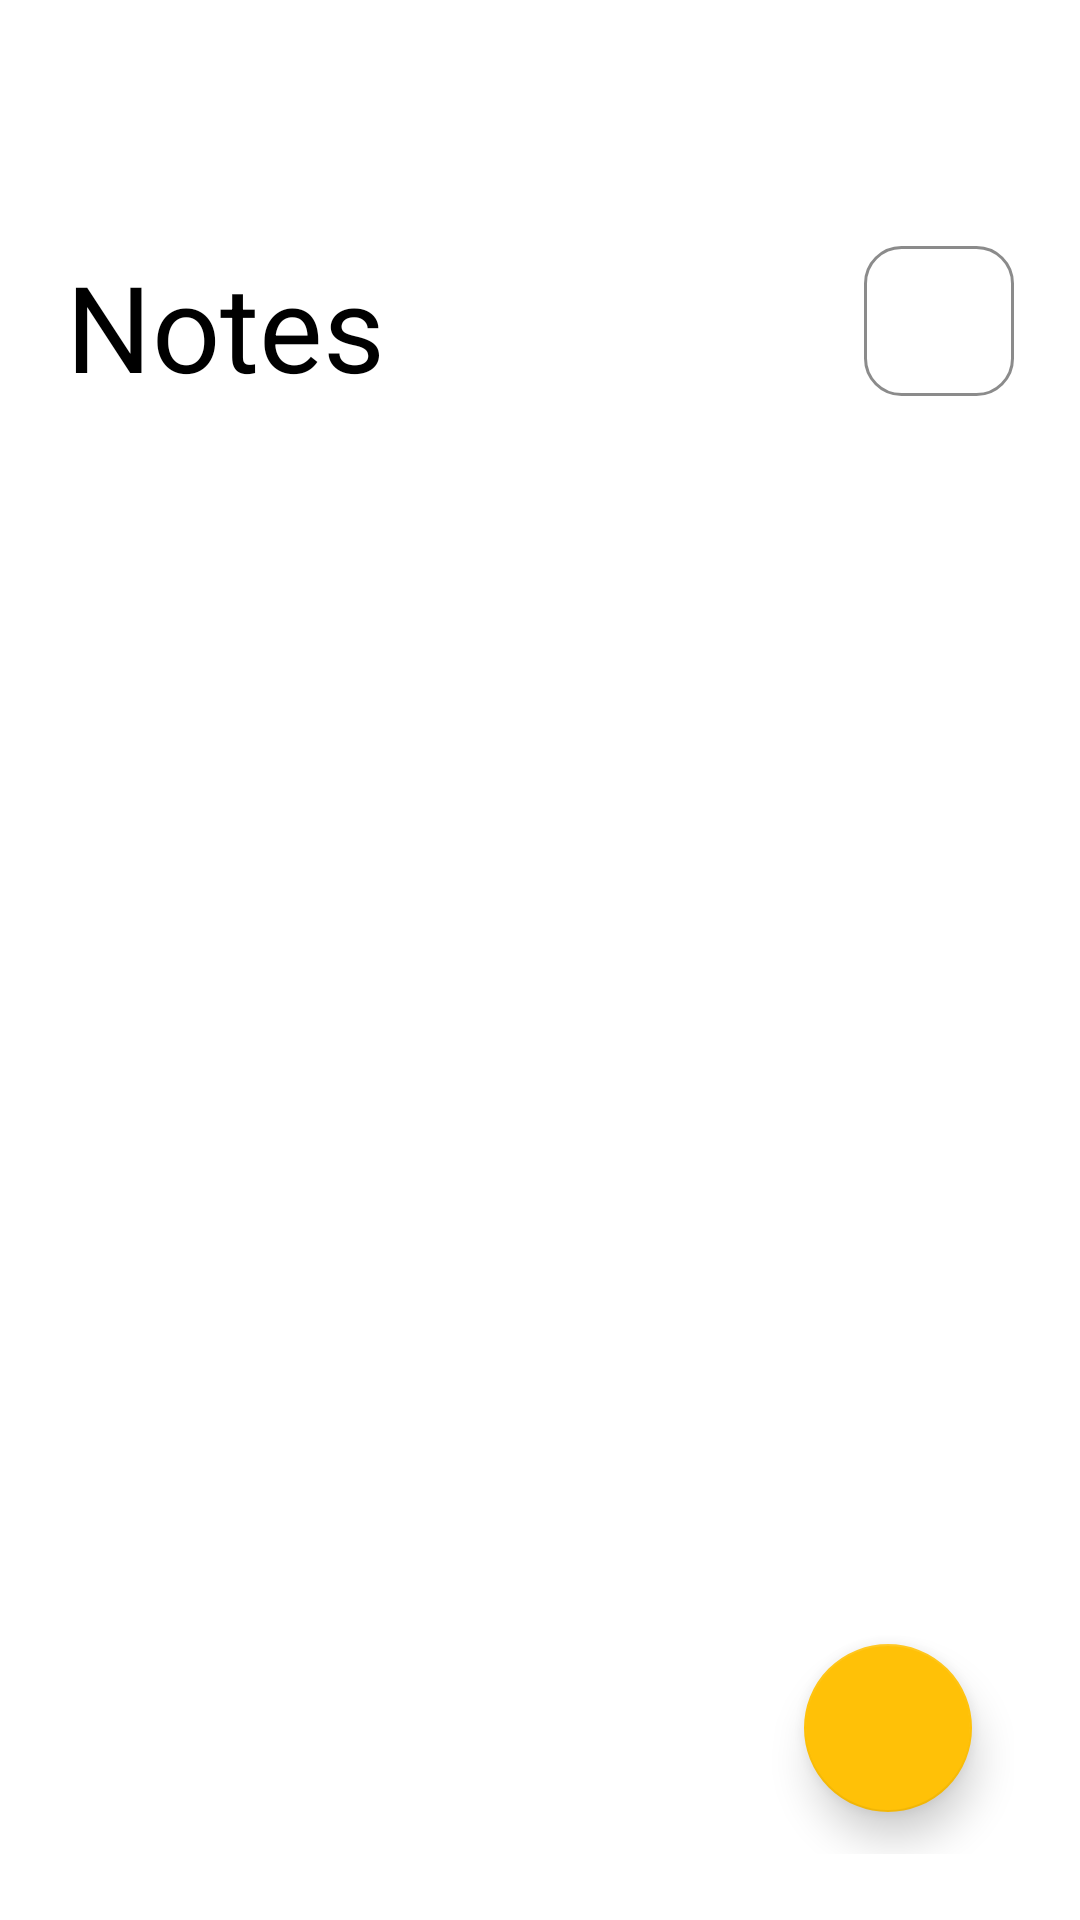

Android layout source for this screen:
<!-- AndroidManifest.xml: application theme Theme.Project1NoteAPP -->
<!-- res/layout/activity_note_home_screen.xml -->
<?xml version="1.0" encoding="utf-8"?>
<androidx.constraintlayout.widget.ConstraintLayout xmlns:android="http://schemas.android.com/apk/res/android"
    xmlns:app="http://schemas.android.com/apk/res-auto"
    xmlns:tools="http://schemas.android.com/tools"
    android:id="@+id/main"
    android:layout_width="match_parent"
    android:layout_height="match_parent"
    android:background="@color/white"
    tools:context=".activities.NoteHomeScreen">

    <androidx.fragment.app.FragmentContainerView
        android:layout_width="match_parent"
        android:layout_height="match_parent"
        android:id="@+id/fragment_container"
        android:visibility="gone"
        app:layout_constraintTop_toTopOf="parent"
        app:layout_constraintStart_toStartOf="parent"
        app:layout_constraintEnd_toEndOf="parent"
        app:layout_constraintBottom_toBottomOf="parent"

        />
    <androidx.constraintlayout.widget.ConstraintLayout
        android:layout_width="match_parent"
        android:layout_height="match_parent"
        android:padding="22dp"
        android:layout_marginTop="60dp"
        android:id="@+id/inner_note_container">
        <TextView
            android:id="@+id/textView"
            android:layout_width="wrap_content"
            android:layout_height="wrap_content"
            android:text="Notes"
            android:textColor="@color/black"
            android:textSize="40sp"
            app:layout_constraintStart_toStartOf="parent"
            app:layout_constraintTop_toTopOf="parent" />


        <ImageButton
            android:id="@+id/img_search"
            android:layout_width="50dp"
            android:layout_height="50dp"
            android:background="@drawable/round_icon"
            android:src="@drawable/search"
            app:layout_constraintEnd_toEndOf="parent"
            app:layout_constraintHorizontal_bias="1.0"
            app:layout_constraintStart_toEndOf="@+id/textView"
            app:layout_constraintTop_toTopOf="parent"
            app:tint="@color/black" />


        <androidx.recyclerview.widget.RecyclerView
            android:layout_width="match_parent"
            android:layout_height="wrap_content"
            android:id="@+id/notes_list"
            app:layout_constraintTop_toBottomOf="@id/textView"
            app:layout_constraintStart_toStartOf="parent"
            app:layout_constraintEnd_toEndOf="parent"
            android:layout_marginTop="20dp"
            android:clipToPadding="true"
            android:paddingBottom="16dp"
            />

        <androidx.constraintlayout.widget.Group
            android:layout_width="wrap_content"
            android:layout_height="wrap_content"
            app:constraint_referenced_ids="center_image, textView2"
            android:id="@+id/view_hide_group"
            android:visibility="gone"
            />
        <ImageView
            android:id="@+id/center_image"
            android:layout_width="363dp"
            android:layout_height="365dp"
            android:padding="5dp"
            android:src="@drawable/first_create"
            app:layout_constraintBottom_toTopOf="@id/textView2"
            app:layout_constraintEnd_toEndOf="parent"
            app:layout_constraintStart_toStartOf="parent"
            app:layout_constraintTop_toBottomOf="@id/textView" />

        <TextView
            android:id="@+id/textView2"
            android:layout_width="wrap_content"
            android:layout_height="wrap_content"
            android:text="Create your first note!"
            android:textSize="19sp"
            app:layout_constraintBottom_toTopOf="@id/add_note"
            app:layout_constraintEnd_toEndOf="parent"
            app:layout_constraintStart_toStartOf="parent"
            app:layout_constraintTop_toBottomOf="@id/center_image" />

        <com.google.android.material.floatingactionbutton.FloatingActionButton
            android:id="@+id/add_note"
            android:layout_width="wrap_content"
            android:layout_height="wrap_content"
            android:layout_marginEnd="14dp"
            android:layout_marginBottom="14dp"
            android:contentDescription="Add icon"
            android:src="@drawable/add_icon"
            app:backgroundTint="#FFC107"
            app:elevation="8dp"
            app:layout_constraintBottom_toBottomOf="parent"
            app:layout_constraintEnd_toEndOf="parent"
            app:layout_constraintRight_toRightOf="parent"
            app:tint="@android:color/white" />
    </androidx.constraintlayout.widget.ConstraintLayout>
</androidx.constraintlayout.widget.ConstraintLayout>
<!-- resources referenced by this layout -->
<resources>
  <color name="black">#FF000000</color>
  <color name="white">#FFFFFFFF</color>
  <!-- drawable first_create: png bitmap (drawable, 33174 bytes) -->
  <!-- drawable round_icon (drawable) -->
  <?xml version="1.0" encoding="utf-8"?>
  <shape xmlns:android="http://schemas.android.com/apk/res/android"
      android:shape="rectangle">
  
      <corners android:radius="12dp" />
      <stroke android:width="1dp" android:color="@color/grey" />
  </shape>
  <style name="Theme.Project1NoteAPP" parent="Theme.AppCompat.DayNight.NoActionBar">
          
          <item name="colorPrimary">@color/purple_500</item>
          <item name="colorPrimaryVariant">@color/purple_700</item>
          <item name="colorOnPrimary">@color/white</item>
          
          <item name="colorSecondary">@color/teal_200</item>
          <item name="colorSecondaryVariant">@color/teal_700</item>
          <item name="colorOnSecondary">@color/black</item>
          
          <item name="android:statusBarColor">?attr/colorPrimaryVariant</item>
          
      </style>
  <color name="grey">#8B8B8B</color>
  <color name="purple_500">#FF6200EE</color>
  <color name="purple_700">#FF3700B3</color>
  <color name="teal_200">#FF03DAC5</color>
  <color name="teal_700">#FF018786</color>
</resources>
